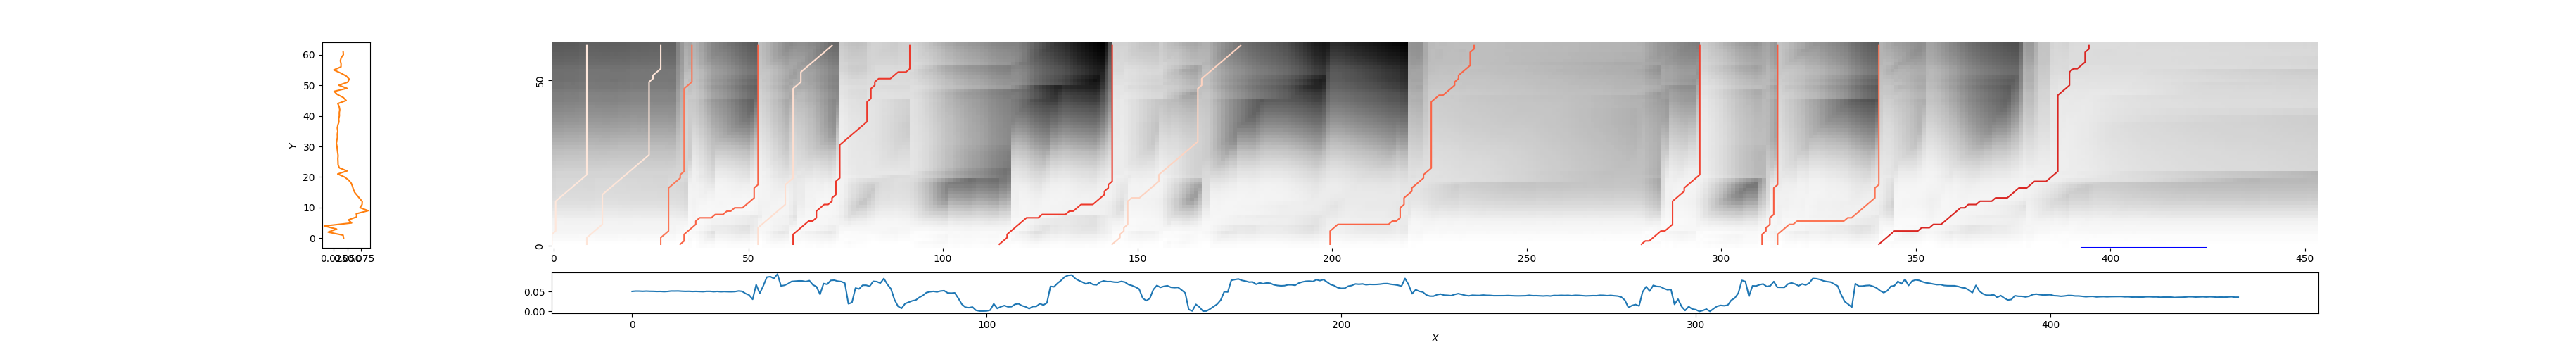

The data file committed next to this chart (first rows):
0, 9, 0.9139037334388271
9, 28, 0.8998
28, 36, 0.5413
33, 53, 0.4823
53, 72, 0.8643
62, 92, 0.3654
115, 144, 0.3693
144, 177, 0.8313
200, 237, 0.4856
279, 295, 0.3932
311, 315, 0.4592
315, 341, 0.5379
341, 395, 0.3046
